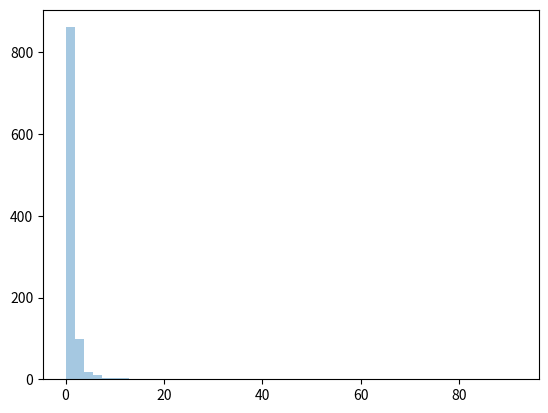

The matplotlib source for this figure:
from numpy import random
import matplotlib.pyplot as plt
import seaborn as sns
"""
Pareto Distribution
A distribution following Pareto's law i.e. 80-20 distribution (20% factors cause 80% outcome).
It has two parameter:"""
#a - shape parameter.
#size - The shape of the returned array.

#Draw out a sample for rayleigh distribution with scale of 2 with size 2x3:
x = random.pareto(a=2, size=(2, 3))
print(x)

"""Visualization of Pareto Distribution""" 
sns.distplot(random.pareto(a=2, size=1000), kde=False)
plt.show()